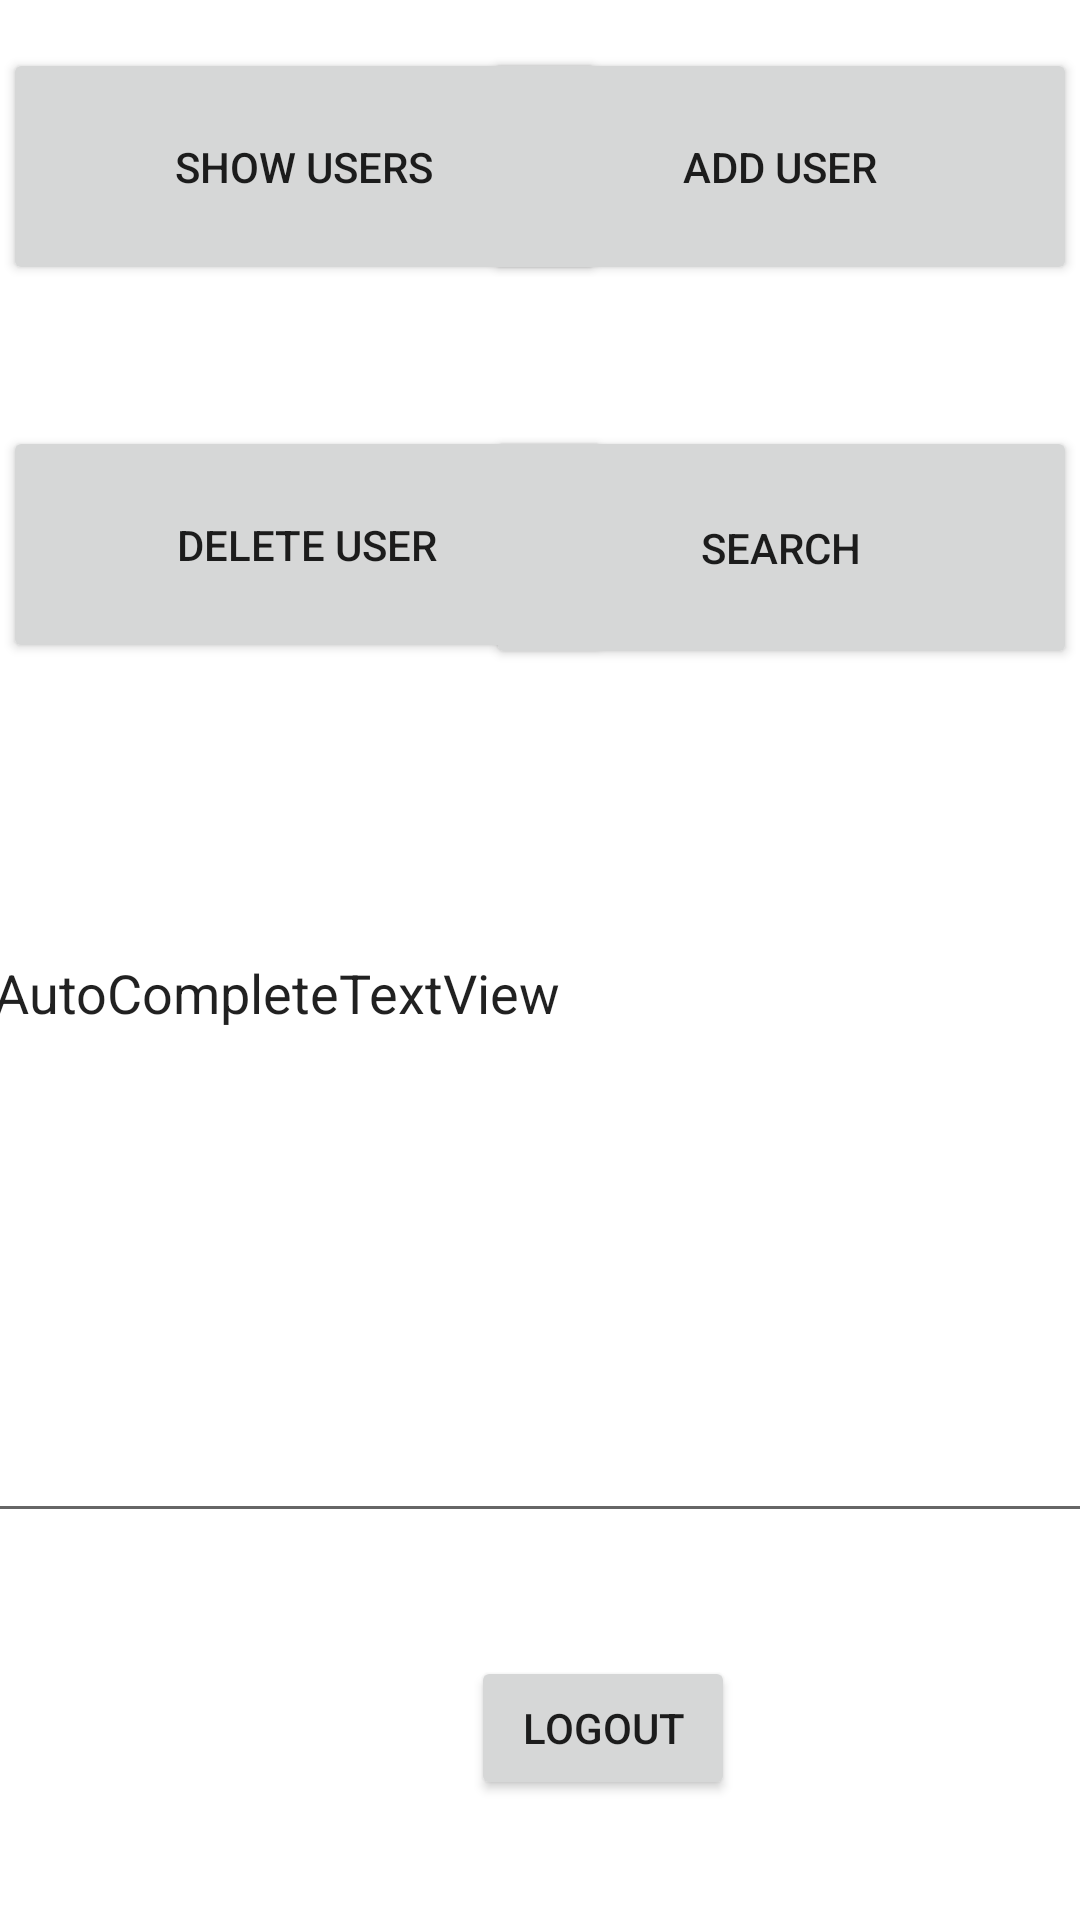

This screen was rendered from an Android layout file. Write that file and the resources it references.
<!-- AndroidManifest.xml: application theme Theme.FirstProjectSQLite -->
<!-- res/layout/activity_work.xml -->
<?xml version="1.0" encoding="utf-8"?>
<androidx.constraintlayout.widget.ConstraintLayout xmlns:android="http://schemas.android.com/apk/res/android"
    xmlns:app="http://schemas.android.com/apk/res-auto"
    xmlns:tools="http://schemas.android.com/tools"
    android:layout_width="match_parent"
    android:layout_height="match_parent"
    tools:context=".WorkActivity">

    <Button
        android:id="@+id/showallusers"
        android:layout_width="201dp"
        android:layout_height="79dp"
        android:layout_marginStart="1dp"
        android:layout_marginTop="16dp"
        android:text="Show users"
        app:layout_constraintStart_toStartOf="parent"
        app:layout_constraintTop_toTopOf="parent" />

    <Button
        android:id="@+id/adduser"
        android:layout_width="198dp"
        android:layout_height="79dp"
        android:layout_marginTop="16dp"
        android:layout_marginEnd="1dp"
        android:text="add user"
        app:layout_constraintEnd_toEndOf="parent"
        app:layout_constraintTop_toTopOf="parent" />

    <Button
        android:id="@+id/deleteuser"
        android:layout_width="203dp"
        android:layout_height="79dp"
        android:layout_marginStart="1dp"
        android:layout_marginTop="47dp"
        android:text="Delete user"
        app:layout_constraintStart_toStartOf="parent"
        app:layout_constraintTop_toBottomOf="@+id/showallusers" />

    <Button
        android:id="@+id/search"
        android:layout_width="197dp"
        android:layout_height="81dp"
        android:layout_marginTop="47dp"
        android:layout_marginEnd="1dp"
        android:text="search"
        app:layout_constraintEnd_toEndOf="parent"
        app:layout_constraintTop_toBottomOf="@+id/adduser" />

    <Button
        android:id="@+id/logout"
        android:layout_width="wrap_content"
        android:layout_height="wrap_content"
        android:layout_marginStart="157dp"
        android:layout_marginBottom="40dp"
        android:text="logout"
        app:layout_constraintBottom_toBottomOf="parent"
        app:layout_constraintStart_toStartOf="parent" />

    <AutoCompleteTextView
        android:id="@+id/autoCompleteTextView"
        android:layout_width="373dp"
        android:layout_height="363dp"
        android:layout_marginStart="19dp"
        android:layout_marginEnd="19dp"
        android:layout_marginBottom="41dp"
        android:text="AutoCompleteTextView"
        app:layout_constraintBottom_toTopOf="@+id/logout"
        app:layout_constraintEnd_toEndOf="parent"
        app:layout_constraintStart_toStartOf="parent" />

</androidx.constraintlayout.widget.ConstraintLayout>
<!-- resources referenced by this layout -->
<resources>
  <style name="Theme.FirstProjectSQLite" parent="Theme.MaterialComponents.DayNight.DarkActionBar">
          
          <item name="colorPrimary">@color/purple_500</item>
          <item name="colorPrimaryVariant">@color/purple_700</item>
          <item name="colorOnPrimary">@color/white</item>
          
          <item name="colorSecondary">@color/teal_200</item>
          <item name="colorSecondaryVariant">@color/teal_700</item>
          <item name="colorOnSecondary">@color/black</item>
          
          <item name="android:statusBarColor" tools:targetApi="l">?attr/colorPrimaryVariant</item>
          
      </style>
  <!-- not gathered from this repository: default colours our renderer supplied (Android Studio template values) -->
  <color name="purple_500">#FF6200EE</color>
  <color name="purple_700">#FF3700B3</color>
  <color name="teal_200">#FF03DAC5</color>
  <color name="teal_700">#FF018786</color>
  <color name="black">#FF000000</color>
  <color name="white">#FFFFFFFF</color>
</resources>
